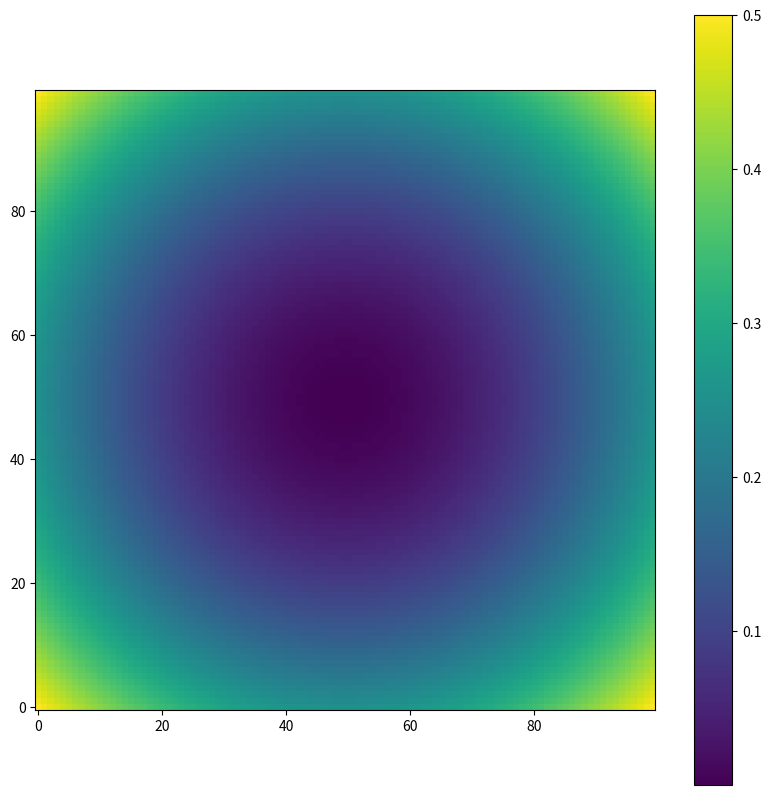
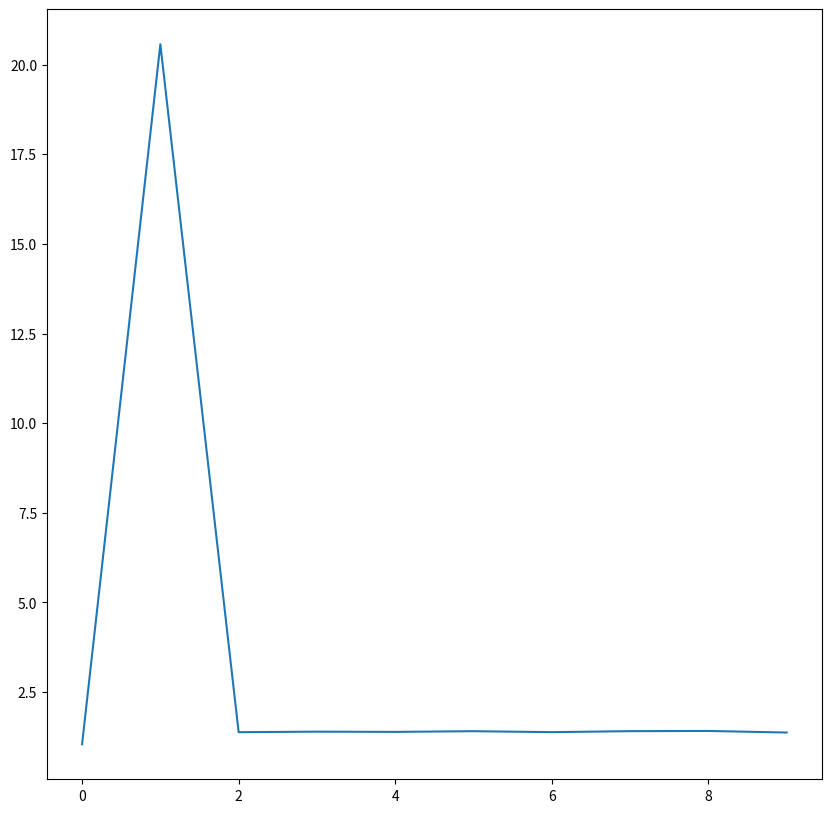
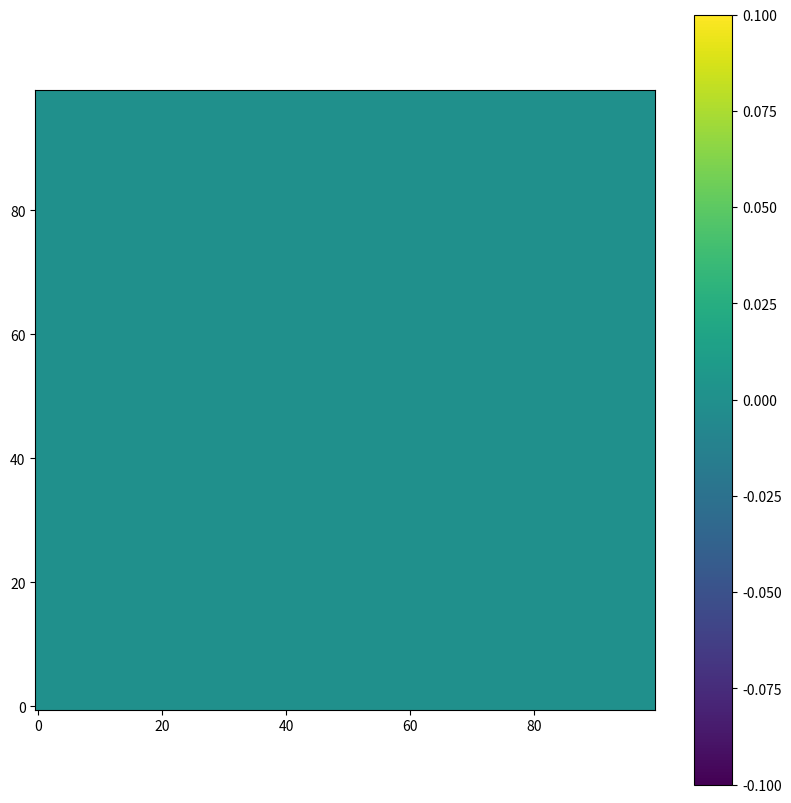

The matplotlib source for these figures, in order:
# -*- coding: utf-8 -*-
"""
Created on Sat Mar 21 13:16:10 2020

[redacted]
"""

import numpy as np
import matplotlib.pyplot as plt 

def net_f_df(z): # calculate f(z) and f'(z)
#    val=1/(1+np.exp(-z))
#    return(val,np.exp(-z)*(val**2)) # return both f and f'
    
    val=z*(z>0)
    return(val,z>0) # return both f and f'    
    
    
    
def forward_step(y,w,b): # calculate values in next layer, from input y
    
    z = np.dot(y,w)+b # w=weights, b=bias vector for next layer
    return(net_f_df(z)) # apply nonlinearity and return result
    
    
def apply_net(y_in,Weights, Biases, NumLayers,y_layer, df_layer ): # one forward pass through the network
#    global Weights, Biases, NumLayers
#    global y_layer, df_layer # for storing y-values and df/dz values
    
    y=y_in # start with input values
    y_layer[0]=y
    for j in range(NumLayers): # loop through all layers [not counting input]
        # j=0 corresponds to the first layer above the input
        y,df=forward_step(y,Weights[j],Biases[j]) # one step, into layer j
        df_layer[j]=df # store f'(z) [needed later in backprop]
        y_layer[j+1]=y # store f(z) [also needed in backprop]        
    return(y)    
    
    
def apply_net_simple(y_in,y_layer, NumLayers): # one forward pass through the network
    # no storage for backprop (this is used for simple tests)

    y=y_in # start with input values
    y_layer[0]=y
    for j in range(NumLayers): # loop through all layers
        # j=0 corresponds to the first layer above the input
        y,df=forward_step(y,Weights[j],Biases[j]) # one step
    return(y)
    
    
def backward_step(delta,w,df): 
    # delta at layer N, of batchsize x layersize(N))
    # w between N-1 and N [layersize(N-1) x layersize(N) matrix]
    # df = df/dz at layer N-1, of batchsize x layersize(N-1)
    return( np.dot(delta,np.transpose(w))*df ) 
    
def backprop(y_target,y_layer, df_layer, Weights, Biases, NumLayers,dw_layer, db_layer, batchsize): # one backward pass through the network
    # the result will be the 'dw_layer' matrices that contain
    # the derivatives of the cost function with respect to
    # the corresponding weight
#    global y_layer, df_layer, Weights, Biases, NumLayers
#    global dw_layer, db_layer # dCost/dw and dCost/db (w,b=weights,biases)
#    global batchsize
    
    delta=(y_layer[-1]-y_target)*df_layer[-1]
    dw_layer[-1]=np.dot(np.transpose(y_layer[-2]),delta)/batchsize
    db_layer[-1]=delta.sum(0)/batchsize
    for j in range(NumLayers-1):
        delta=backward_step(delta,Weights[-1-j],df_layer[-2-j])
        dw_layer[-2-j]=np.dot(np.transpose(y_layer[-3-j]),delta)/batchsize
        db_layer[-2-j]=delta.sum(0)/batchsize
        
        
def gradient_step(eta,NumLayers,dw_layer, db_layer, Weights, Biases): # update weights & biases (after backprop!)
#    global dw_layer, db_layer, Weights, Biases
    
    for j in range(NumLayers):
        Weights[j]-=eta*dw_layer[j]
        Biases[j]-=eta*db_layer[j]

def train_net(y_in,y_target,eta,y_layer, df_layer, Weights, Biases, NumLayers,dw_layer, db_layer, batchsize): # one full training batch
    # y_in is an array of size batchsize x (input-layer-size)
    # y_target is an array of size batchsize x (output-layer-size)
    # eta is the stepsize for the gradient descent
#    global y_out_result
    
    y_out_result=apply_net(y_in,Weights, Biases, NumLayers,y_layer, df_layer)
    backprop(y_target,y_layer, df_layer, Weights, Biases, NumLayers,dw_layer, db_layer, batchsize)
    gradient_step(eta,NumLayers,dw_layer, db_layer, Weights, Biases)
    cost=0.5*((y_target-y_out_result)**2).sum()/batchsize
    return(cost)        
    
    
 #=======================================================================

# the function we want to have (desired outcome)
def myFunc(x0,x1):
    r2=x0**2+ x1**2
#    return(np.exp(0*r2)*abs(x1+x0))
    return(r2)
    
xrange=np.linspace(-0.5,0.5,100)
X0,X1=np.meshgrid(xrange,xrange)



fig=plt.figure(figsize=(10,10))
plt.imshow(myFunc(X0,X1),interpolation='nearest',origin='lower')
plt.colorbar()
plt.show()

def make_batch(batchsize):
   

    inputs=np.random.uniform(low=-0.5,high=+0.5,size=[batchsize,2])
    targets=np.zeros([batchsize,1]) # must have right dimensions
    targets[:,0]=myFunc(inputs[:,0],inputs[:,1])
    return(inputs,targets)

# set up all the weights and biases

LayerSizes=[2,30,30,30,30,1] # input-layer,hidden-1,hidden-2,...,output-layer
NumLayers = len(LayerSizes) - 1    # does not count input-layer (but does count output)

w_low = -0.5
w_high = +0.5
Weights=[np.random.uniform(low=w_low,high= w_high,size=[ LayerSizes[j],LayerSizes[j+1] ]) for j in range(NumLayers)]
Biases=[np.zeros(LayerSizes[j+1]) for j in range(NumLayers)]        
        
# set up all the helper variables

y_layer=[np.zeros(LayerSizes[j]) for j in range(NumLayers+1)]
df_layer=[np.zeros(LayerSizes[j+1]) for j in range(NumLayers)]
dw_layer=[np.zeros([LayerSizes[j],LayerSizes[j+1]]) for j in range(NumLayers)]
db_layer=[np.zeros(LayerSizes[j+1]) for j in range(NumLayers)]


   
# Now: the training! (and plot the cost function)
eta=.1

batchsize = 1000  # number of points taken in  "image" 
batches=10   # number of image samples
costs=np.zeros(batches)

for k in range(batches):
    y_in,y_target= make_batch(batchsize)
    costs[k]=train_net(y_in,y_target,eta, y_layer, df_layer, Weights, Biases, NumLayers,dw_layer, db_layer, batches)

fig=plt.figure(figsize=(10,10))
plt.plot(np.sqrt(costs))
plt.show()


# a 'test' batch that includes all the points on the image grid
test_batchsize=np.shape(X0)[0]*np.shape(X0)[1]
testsample=np.zeros([test_batchsize,2])
testsample[:,0]=X0.flatten()
testsample[:,1]=X1.flatten()

# show the output of this net
testoutput=apply_net_simple(testsample, y_layer, NumLayers)
fig=plt.figure(figsize=(10,10))
#myim=plt.imshow(np.reshape(testoutput,np.shape(X0)),origin='lower',interpolation='none')
plt.imshow(np.reshape(testoutput,np.shape(X0)),origin='lower',interpolation='none')
plt.colorbar()
plt.show()
        



